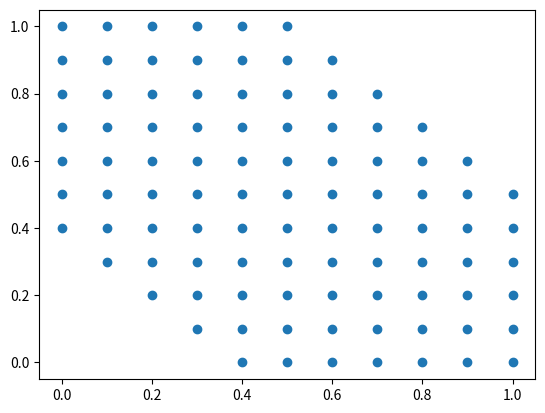

Write Python code to recreate this figure.
# Deep Neural Network implementation (Multi-layer Perceptron)
# Author: Phillip Boudreau, Taylor Kinsey
# Date: 11/26/2019
import numpy as np
import matplotlib.pyplot as plt

def sum(li):
    s = 0
    for i in range(len(li)):
        s += li[i]
    return s

class NeuralNetwork:
    def __init__(self, num_inputs, hidden_layers, num_outputs):
        """
        Initializes the random synaptic weights and biases of the neural network.
        Args:
        num_inputs: an integer denoting the number of inputs to the network
        hidden_layers: a 1-dimensional array [x1,x2,...,xn] where xi represents the number of 
                       hidden neurons on layer i
        num_outputs: number of neurons on the output layer
        """
        # initialize learning rate
        self.learning_rate = 0.2

        # initialize random synaptic weights and biases for first layer (input
        # layer) of the network
        self.synaptic_weights = [np.random.uniform(-1, 1, (hidden_layers[0], num_inputs))]
        self.biases = [np.random.uniform(-1, 1, (hidden_layers[0], 1))]

        # initialize random synaptic weights and biases for hidden layers of
        # the network
        for i in range(1, len(hidden_layers)):
            self.synaptic_weights.append(np.random.uniform(-1, 1, (hidden_layers[i], hidden_layers[i - 1])))
            self.biases.append(np.random.uniform(-1, 1, (hidden_layers[i], 1)))

        # initialize random synaptic weights and biases for last layer (output
        # layer) of the network
        self.synaptic_weights.append(np.random.uniform(-1, 1, (num_outputs, hidden_layers[-1])))
        self.biases.append(np.random.uniform(-1, 1, (num_outputs, 1)))

    # sigmoid logistic function, used for neuronal activation
    def sigmoid(self, x):
        return 1 / (1 + np.exp(-x))

    # sigmoid derivative, used for backpropagation
    def sigmoid_derivative(self, x):
        return x * (1 - x)

    def feed_forward(self, input):
        new_input = self.sigmoid(np.matmul(self.synaptic_weights[0], np.array([input]).T) + self.biases[0])

        for i in range(1, len(self.synaptic_weights) - 1):
            new_input = self.sigmoid(np.matmul(self.synaptic_weights[i], new_input) + self.biases[i])

        return self.sigmoid(np.matmul(self.synaptic_weights[-1], new_input) + self.biases[-1])

    def train(self, training_inputs, training_outputs, iterations):
        """
        Uses backpropagation (gradient descent) to adjust weights and biases
        so as to correctly identify classes in the given data set
        Args:
        training_inputs: 1-dimensional list of input vectors
        training_output: 1-dimensional list of output vectors
        iterations: number of training epochs
        """
        if len(training_inputs) != len(training_outputs):
            raise Exception('Different number of training inputs and training outputs!')
            
        for iters in range(iterations):
            average_output_error = np.full((len(training_outputs[0]), 1), 0.0)
            for inp, outp in zip(training_inputs, training_outputs):
                training_output = np.array([outp]).T
                diff = np.array(training_output - self.feed_forward(inp))
                average_output_error += np.array(diff * diff)
            average_output_error /= len(training_outputs)
            print('Training iteration ', iters, ' total error: ', average_output_error)
            for inp, outp in zip(training_inputs, training_outputs):
                training_input = np.array([inp]).T
                training_output = np.array([outp]).T

                # pump inputs through first layer of network
                layer_results = [self.sigmoid(np.matmul(self.synaptic_weights[0], training_input) + self.biases[0])]

                # sequentially pump inputs through hidden layers of the network
                for i in range(1, len(self.synaptic_weights) - 1):
                    layer_results.append(self.sigmoid(np.matmul(self.synaptic_weights[i], layer_results[-1]) + self.biases[i]))

                # pump inputs through final layer of network
                layer_results.append(self.sigmoid(np.matmul(self.synaptic_weights[-1], layer_results[-1]) + self.biases[-1]))

                # calculate output error and deltas for weights on last layer
                # of network
                output_error = np.array(layer_results[-1] - training_output)
                output_weight_deltas = np.full(self.synaptic_weights[-1].shape, 1.0)
                output_bias_deltas = np.full(self.biases[-1].shape, 1.0)
                for i in range(len(output_weight_deltas)):
                    for j in range(len(output_weight_deltas[i])):
                        output_weight_deltas[i][j] *= output_error[i][0]
                        output_weight_deltas[i][j] *= self.sigmoid_derivative(layer_results[-1][i][0])
                        output_weight_deltas[i][j] *= layer_results[-2][j][0]
                        output_weight_deltas[i][j] *= self.learning_rate
                    output_bias_deltas[i][0] *= output_error[i][0]
                    output_bias_deltas[i][0] *= self.sigmoid_derivative(layer_results[-1][i][0])
                    output_bias_deltas[i][0] *= self.learning_rate
                weight_deltas = [output_weight_deltas]
                bias_deltas = [output_bias_deltas]
                #print('output deltas:\n',output_weight_deltas)
                #print('bias deltas:\n', output_bias_deltas)

                # calculate weight and bias deltas for hidden layers
                save = [output_error[i][0] for i in range(len(output_error))]
                for layer in range(len(self.synaptic_weights) - 2, 0, -1):
                    next_save = []
                    layer_weight_deltas = np.full(self.synaptic_weights[layer].shape, 1.0)
                    layer_bias_deltas = np.full(self.biases[layer].shape, 1.0)
                    for i in range(len(layer_weight_deltas)):
                        propagated_error = 0
                        for k in range(len(self.synaptic_weights[layer + 1])):
                            error = self.synaptic_weights[layer + 1][k][i]
                            error *= self.sigmoid_derivative(layer_results[layer + 1][k][0])
                            error *= save[k]
                            propagated_error += error
                        next_save.append(propagated_error)
                        for j in range(len(layer_weight_deltas[i])):
                            layer_weight_deltas[i][j] *= layer_results[layer - 1][j][0]
                            layer_weight_deltas[i][j] *= self.sigmoid_derivative(layer_results[layer][i][0])
                            layer_weight_deltas[i][j] *= propagated_error
                            layer_weight_deltas[i][j] *= self.learning_rate
                        layer_bias_deltas[i][0] *= self.sigmoid_derivative(layer_results[layer][i][0])
                        layer_bias_deltas[i][0] *= propagated_error
                        layer_bias_deltas[i][0] *= self.learning_rate
                    save = next_save
                    weight_deltas.insert(0, layer_weight_deltas)
                    bias_deltas.insert(0, layer_bias_deltas)

                # calculate weight and bias deltas for input layer
                input_weight_deltas = np.full(self.synaptic_weights[0].shape, 1.0)
                input_bias_deltas = np.full(self.biases[0].shape, 1.0)
                for i in range(len(input_weight_deltas)):
                    propagated_error = 0
                    for k in range(len(self.synaptic_weights[1])):
                        error = self.synaptic_weights[1][k][i]
                        error *= self.sigmoid_derivative(layer_results[1][k][0])
                        error *= save[k]
                        propagated_error += error
                    for j in range(len(input_weight_deltas[i])):
                        input_weight_deltas[i][j] *= training_input[j][0]
                        input_weight_deltas[i][j] *= self.sigmoid_derivative(layer_results[0][i][0])
                        input_weight_deltas[i][j] *= propagated_error
                        input_weight_deltas[i][j] *= self.learning_rate
                    input_bias_deltas[i][0] *= self.sigmoid_derivative(layer_results[0][i][0])
                    input_bias_deltas[i][0] *= propagated_error
                    input_bias_deltas[i][0] *= self.learning_rate
                weight_deltas.insert(0, input_weight_deltas)
                bias_deltas.insert(0, input_bias_deltas)

                for i in range(len(weight_deltas)):
                    self.synaptic_weights[i] -= weight_deltas[i]
                    self.biases[i] -= bias_deltas[i]
                    
#nn = NeuralNetwork(2,[16,16],1)
#nn.train([[2,3],[4,2],[-1,2],[9,0]], [[0.01],[0.999],[0.2942],[0.4029]], 1000)
#print('OUT:', nn.feed_forward([2,3]))

def frange(x, y, step):
    while x < y:
        yield x
        x += step





nn = NeuralNetwork(2, [5], 1)
nn.train([[0,0],[0,1],[1,0],[1,1]], [[0],[1],[1],[0]], 10000)

x = []
y = []
for i in frange(0, 1.0, 0.1):
    for j in frange(0, 1.0, 0.1):
        if nn.feed_forward([i,j]) > 0.5:
            x.append(i)
            y.append(j)
plt.scatter(x, y)
plt.show()
